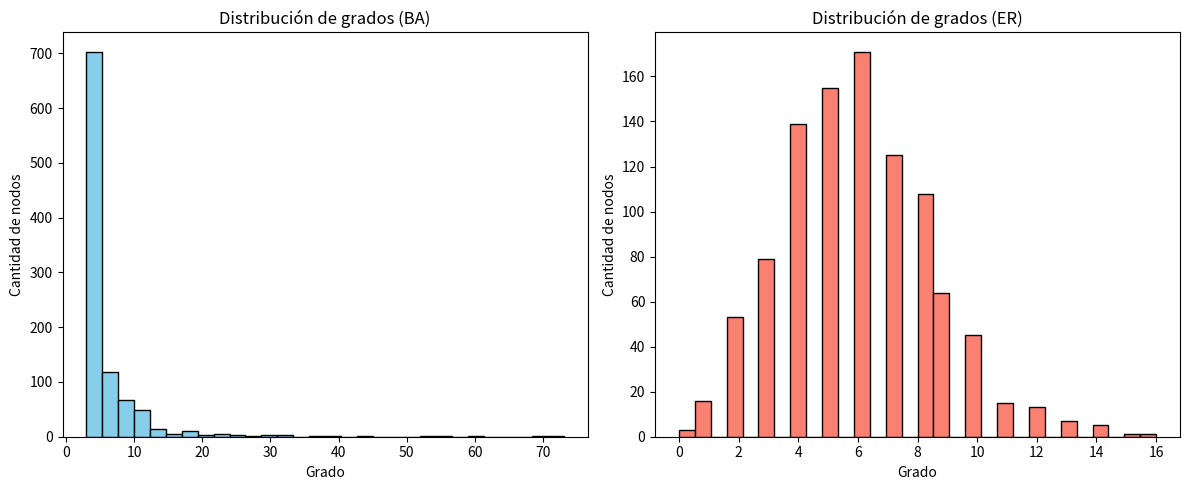
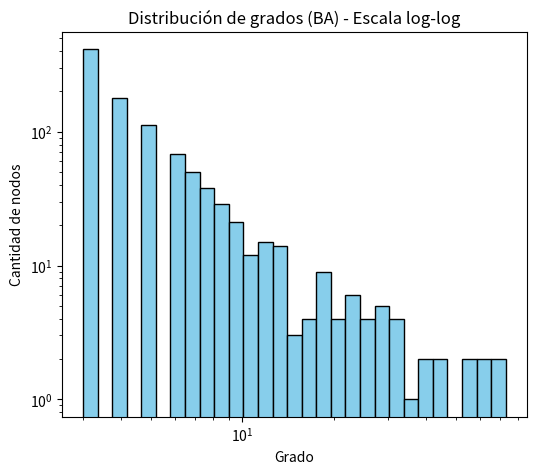

Write the Python code that produced these figures, in order.
"""
lABORATORIO 5 
Problema práctico de la parte 1
"""
import networkx as nx
import matplotlib.pyplot as plt
import numpy as np

# Parámetros
n = 1000       # número de nodos
m = 3          # número de conexiones por nodo nuevo en Barabási-Albert

# Red Barabási-Albert
G_ba = nx.barabasi_albert_graph(n, m)

# Red Erdős-Rényi
p = (2*m)/n
G_er = nx.erdos_renyi_graph(n, p)


# Obtener grados
degrees_ba = [d for n, d in G_ba.degree()]
degrees_er = [d for n, d in G_er.degree()]


# Visualización de histogramas 
plt.figure(figsize=(12,5))

# Histograma red libre de escala
plt.subplot(1,2,1)
plt.hist(degrees_ba, bins=30, color='skyblue', edgecolor='black')
plt.title("Distribución de grados (BA)")
plt.xlabel("Grado")
plt.ylabel("Cantidad de nodos")

# Histograma red aleatoria
plt.subplot(1,2,2)
plt.hist(degrees_er, bins=30, color='salmon', edgecolor='black')
plt.title("Distribución de grados (ER)")
plt.xlabel("Grado")
plt.ylabel("Cantidad de nodos")

plt.tight_layout()
plt.show()


# Histograma logarítmico 
plt.figure(figsize=(6,5))
plt.hist(degrees_ba, bins=np.logspace(np.log10(min(degrees_ba)), np.log10(max(degrees_ba)), 30),
         color='skyblue', edgecolor='black')
plt.xscale('log')
plt.yscale('log')
plt.title("Distribución de grados (BA) - Escala log-log")
plt.xlabel("Grado")
plt.ylabel("Cantidad de nodos")
plt.show()

# Estadísticas
mean_ba = np.mean(degrees_ba)
var_ba = np.var(degrees_ba)

mean_er = np.mean(degrees_er)
var_er = np.var(degrees_er)

print(f"Red Barabási-Albert: media={mean_ba:.2f}, varianza={var_ba:.2f}")
print(f"Red Erdős-Rényi: media={mean_er:.2f}, varianza={var_er:.2f}")
